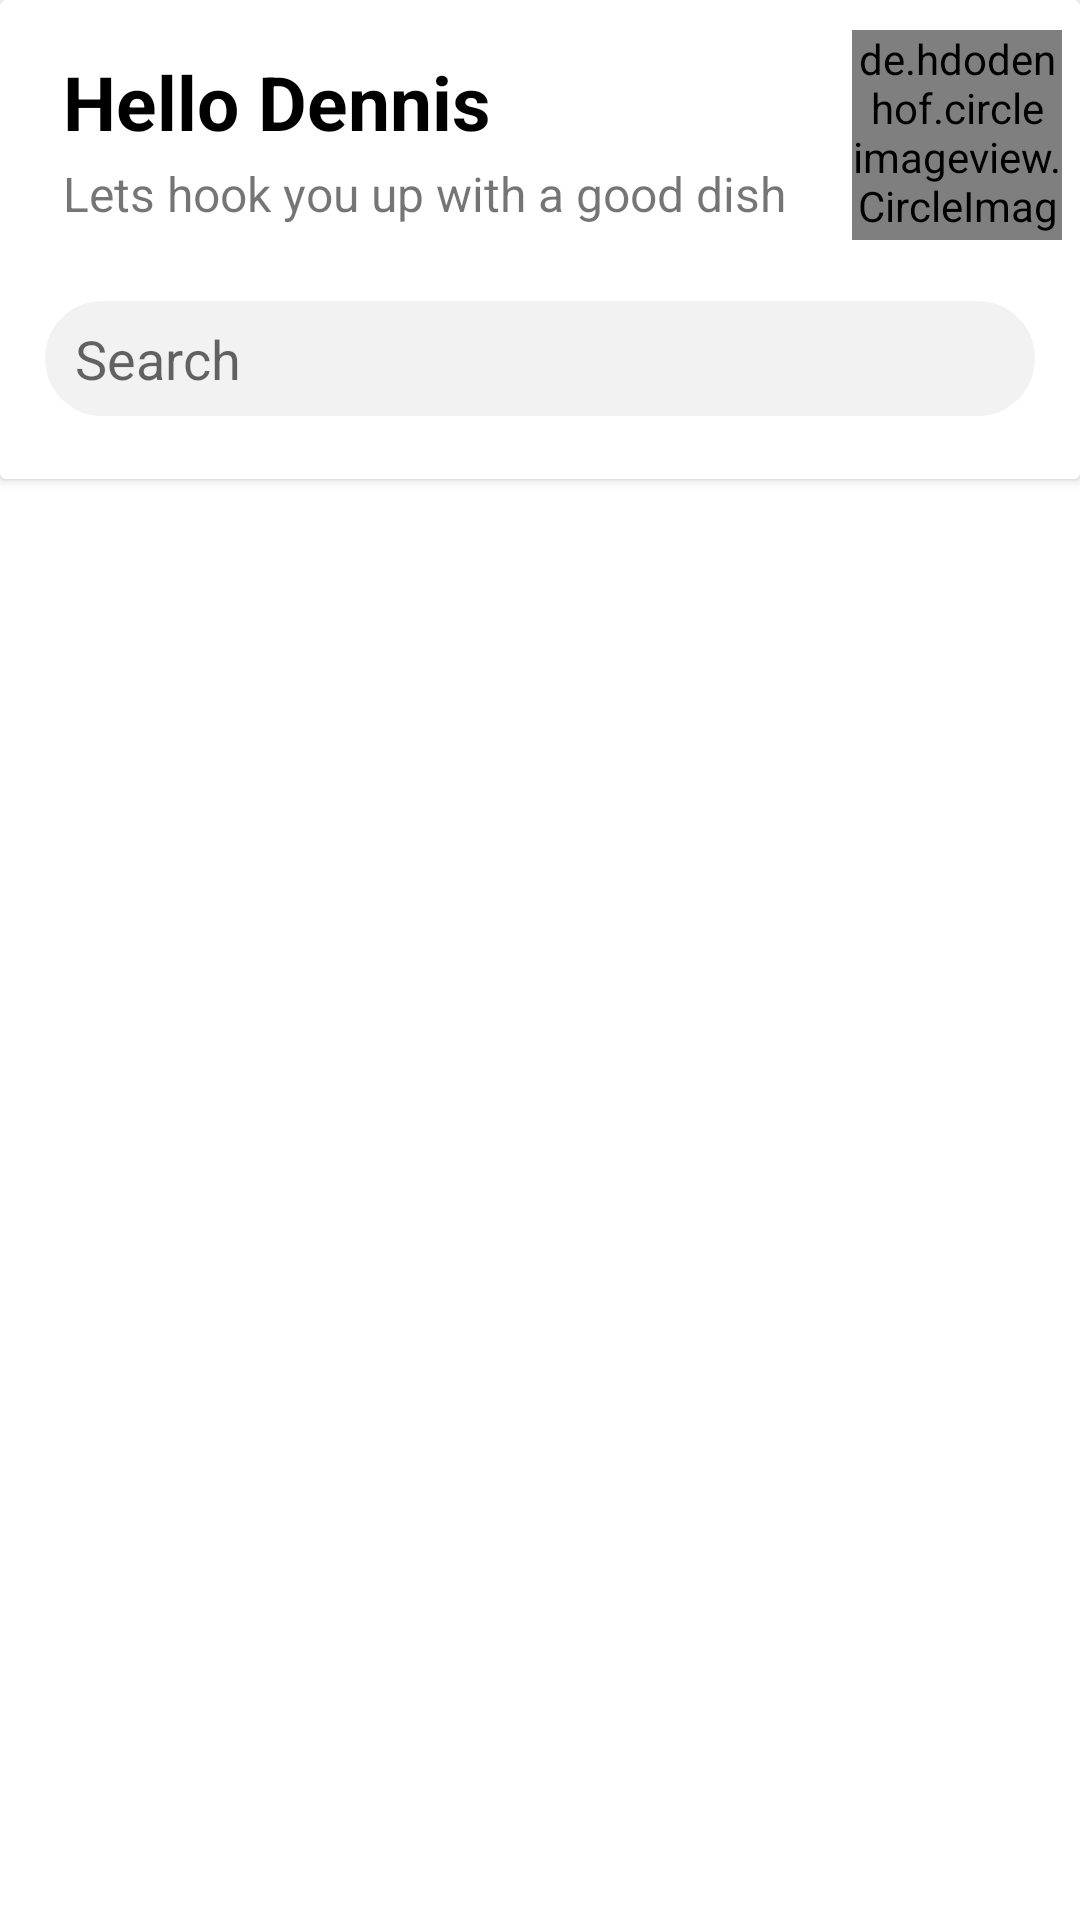

The Android layout XML behind this screen, and the referenced resources:
<!-- AndroidManifest.xml: application theme Theme.FoodDeliveryApp -->
<!-- res/layout/fragment_search.xml -->
<?xml version="1.0" encoding="utf-8"?>
<RelativeLayout xmlns:android="http://schemas.android.com/apk/res/android"
    xmlns:tools="http://schemas.android.com/tools"
    android:layout_width="match_parent"
    android:layout_height="match_parent"
    xmlns:app="http://schemas.android.com/apk/res-auto"
    tools:context=".SearchFragment">

    <androidx.cardview.widget.CardView
        android:layout_width="match_parent"
        android:layout_height="wrap_content"
        android:padding="3dp"
        android:layout_alignParentStart="true"
        android:layout_alignParentTop="true">
        <LinearLayout
            android:layout_width="match_parent"
            android:layout_height="wrap_content"
            android:layout_marginTop="10dp"
            android:orientation="vertical">

            <LinearLayout
                android:layout_width="wrap_content"
                android:layout_height="wrap_content"
                android:layout_marginBottom="10dp"
                android:layout_gravity="center"
                android:orientation="horizontal">


                <LinearLayout
                    android:layout_width="wrap_content"
                    android:layout_height="wrap_content"
                    android:layout_marginStart="3dp"
                    android:orientation="vertical">


                    <TextView
                        android:layout_width="wrap_content"
                        android:layout_height="wrap_content"
                        android:textSize="25sp"
                        android:textStyle="bold"
                        android:text="@string/hello_dennis"
                        android:paddingStart="10dp"
                        android:paddingEnd="10dp"
                        android:layout_marginTop="7dp"
                        android:layout_marginStart="7dp"
                        android:layout_marginEnd="7dp"
                        android:textColor="@color/black"
                        />
                    <TextView
                        android:layout_width="wrap_content"
                        android:layout_height="wrap_content"
                        android:textSize="16sp"
                        android:text="@string/lets_hook_you_up_with_a_good_dish"
                        android:paddingStart="10dp"
                        android:paddingEnd="10dp"
                        android:layout_marginTop="3dp"
                        android:layout_marginBottom="10dp"
                        android:layout_marginStart="7dp"
                        android:layout_marginEnd="7dp"
                        />
                </LinearLayout>

                <de.hdodenhof.circleimageview.CircleImageView
                    android:layout_width="70dp"
                    android:layout_height="70dp"
                    android:src="@drawable/profile_logo"
                    app:civ_border_width="2dp"
                    app:civ_border_color="@color/white"
                    android:layout_marginStart="5dp"
                    android:layout_marginEnd="5dp"
                    />
            </LinearLayout>


            <EditText
                android:layout_width="330dp"
                android:layout_height="wrap_content"
                android:layout_marginTop="5dp"
                android:layout_marginBottom="5dp"
                android:layout_marginStart="18dp"
                android:layout_marginEnd="18dp"
                android:id="@+id/search_bar"
                android:hint="@string/search"
                android:inputType="text"
                android:layout_gravity="center|top"
                android:drawableStart="@drawable/ic_baseline_search_24"
                android:background="@drawable/search_bar"
                android:drawablePadding="7dp"
                android:autofillHints="no" />

            <androidx.recyclerview.widget.RecyclerView
                android:layout_width="match_parent"
                android:layout_height="wrap_content"
                android:id="@+id/filter_search_chips"
                />

            <HorizontalScrollView
                android:layout_width="match_parent"
                android:layout_height="wrap_content"
                android:scrollbars="none"
                >


                <com.google.android.material.chip.ChipGroup
                    android:id="@+id/filterLayout"
                    android:layout_width="wrap_content"
                    android:layout_height="wrap_content"
                    android:layout_marginTop="8dp"
                    android:layout_marginBottom="8dp"
                    android:paddingStart="8dp"
                    android:paddingEnd="8dp"
                    app:chipSpacing="8dp"
                    app:singleSelection="true" />
            </HorizontalScrollView>
        </LinearLayout>

    </androidx.cardview.widget.CardView>
</RelativeLayout>
<!-- resources referenced by this layout -->
<resources>
  <color name="black">#FF000000</color>
  <color name="white">#FFFFFFFF</color>
  <!-- drawable profile_logo: jpg bitmap (drawable-v24, 10331 bytes) -->
  <!-- drawable search_bar (drawable) -->
  <?xml version="1.0" encoding="utf-8"?>
  <selector xmlns:android="http://schemas.android.com/apk/res/android">
  
      <item>
          <shape android:shape="rectangle">
              <solid android:color="@color/grey" />
              <corners android:radius="20dp" />
              <padding android:right="10dp"
                  android:left="10dp"
                  android:top="7dp"
                  android:bottom="7dp"  />
              <stroke android:color="@color/grey" android:width="1dp" />
          </shape>
      </item>
  </selector>
  <string name="hello_dennis">Hello Dennis</string>
  <string name="lets_hook_you_up_with_a_good_dish">Lets hook you up with a good dish</string>
  <string name="search">Search</string>
  <style name="Theme.FoodDeliveryApp" parent="Theme.MaterialComponents.Light.DarkActionBar">
          
          <item name="colorPrimary">@color/red</item>
          <item name="colorPrimaryVariant">@color/red</item>
          <item name="colorOnPrimary">@color/white</item>
          
          <item name="colorSecondary">@color/teal_200</item>
          <item name="colorSecondaryVariant">@color/teal_700</item>
          <item name="colorOnSecondary">@color/black</item>
          
          <item name="android:statusBarColor" tools:targetApi="l">?attr/colorPrimaryVariant</item>
          
      </style>
  <color name="grey">#f2f2f2</color>
  <color name="red">#FF0000</color>
  <color name="teal_200">#FF03DAC5</color>
  <color name="teal_700">#FF018786</color>
</resources>
